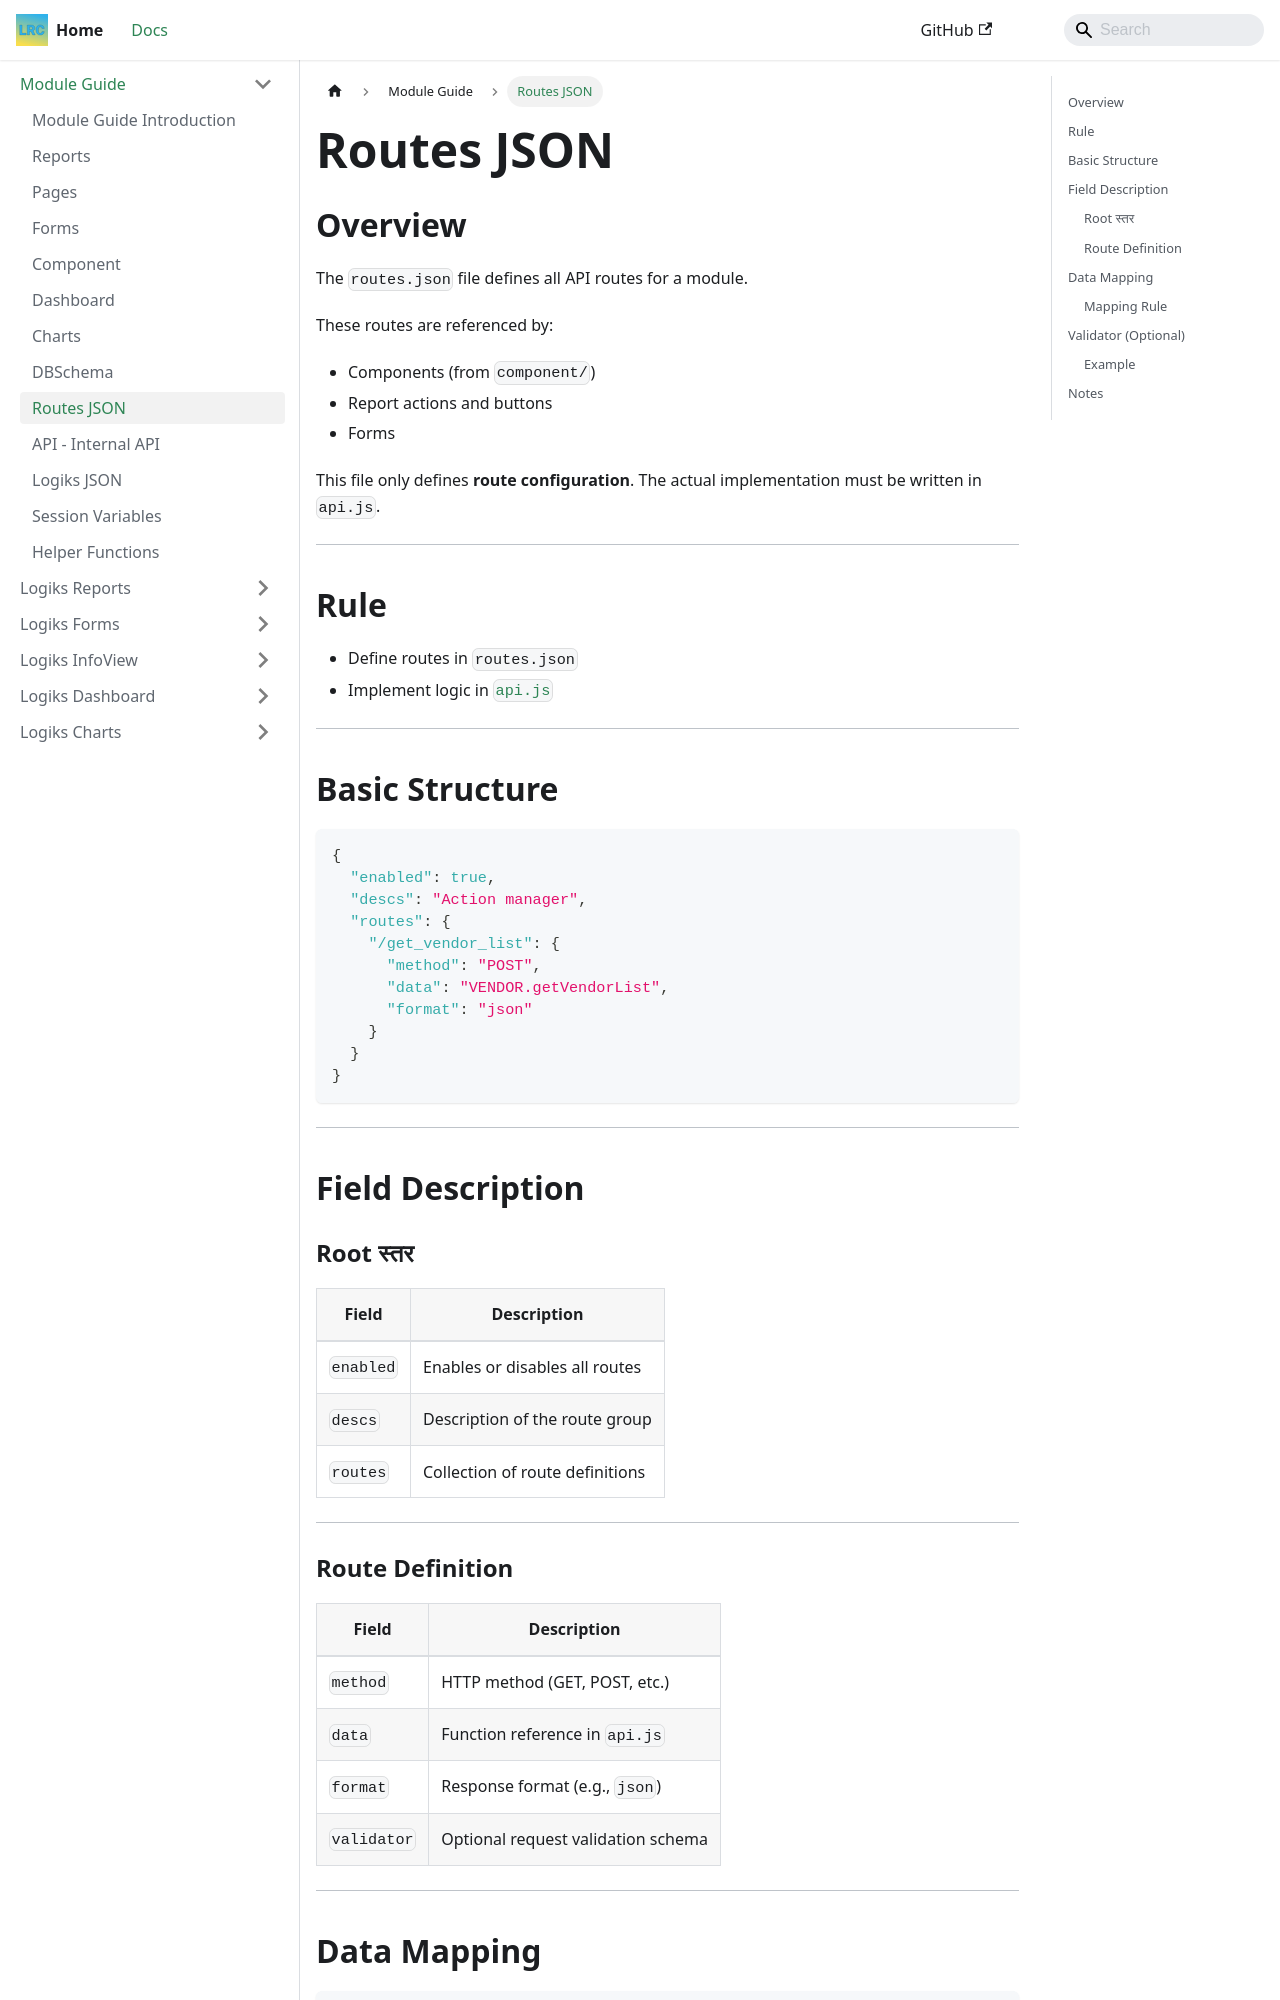

repository: OpenLogiks/Logiks2-Documents · page: module-guide/references/routes-json/index.html · generator: docusaurus

---
id: routes-json
title: Routes JSON
---

# Routes JSON

## Overview

The `routes.json` file defines all API routes for a module.

These routes are referenced by:

- Components (from `component/`)
- Report actions and buttons
- Forms

This file only defines **route configuration**.
The actual implementation must be written in `api.js`.

---

## Rule

- Define routes in `routes.json`
- Implement logic in [`api.js`](/module-guide/references/api-js)

---

## Basic Structure

```json
{
  "enabled": true,
  "descs": "Action manager",
  "routes": {
    "/get_vendor_list": {
      "method": "POST",
      "data": "VENDOR.getVendorList",
      "format": "json"
    }
  }
}
```

---

## Field Description

### Root स्तर

| Field     | Description                     |
| --------- | ------------------------------- |
| `enabled` | Enables or disables all routes  |
| `descs`   | Description of the route group  |
| `routes`  | Collection of route definitions |

---
